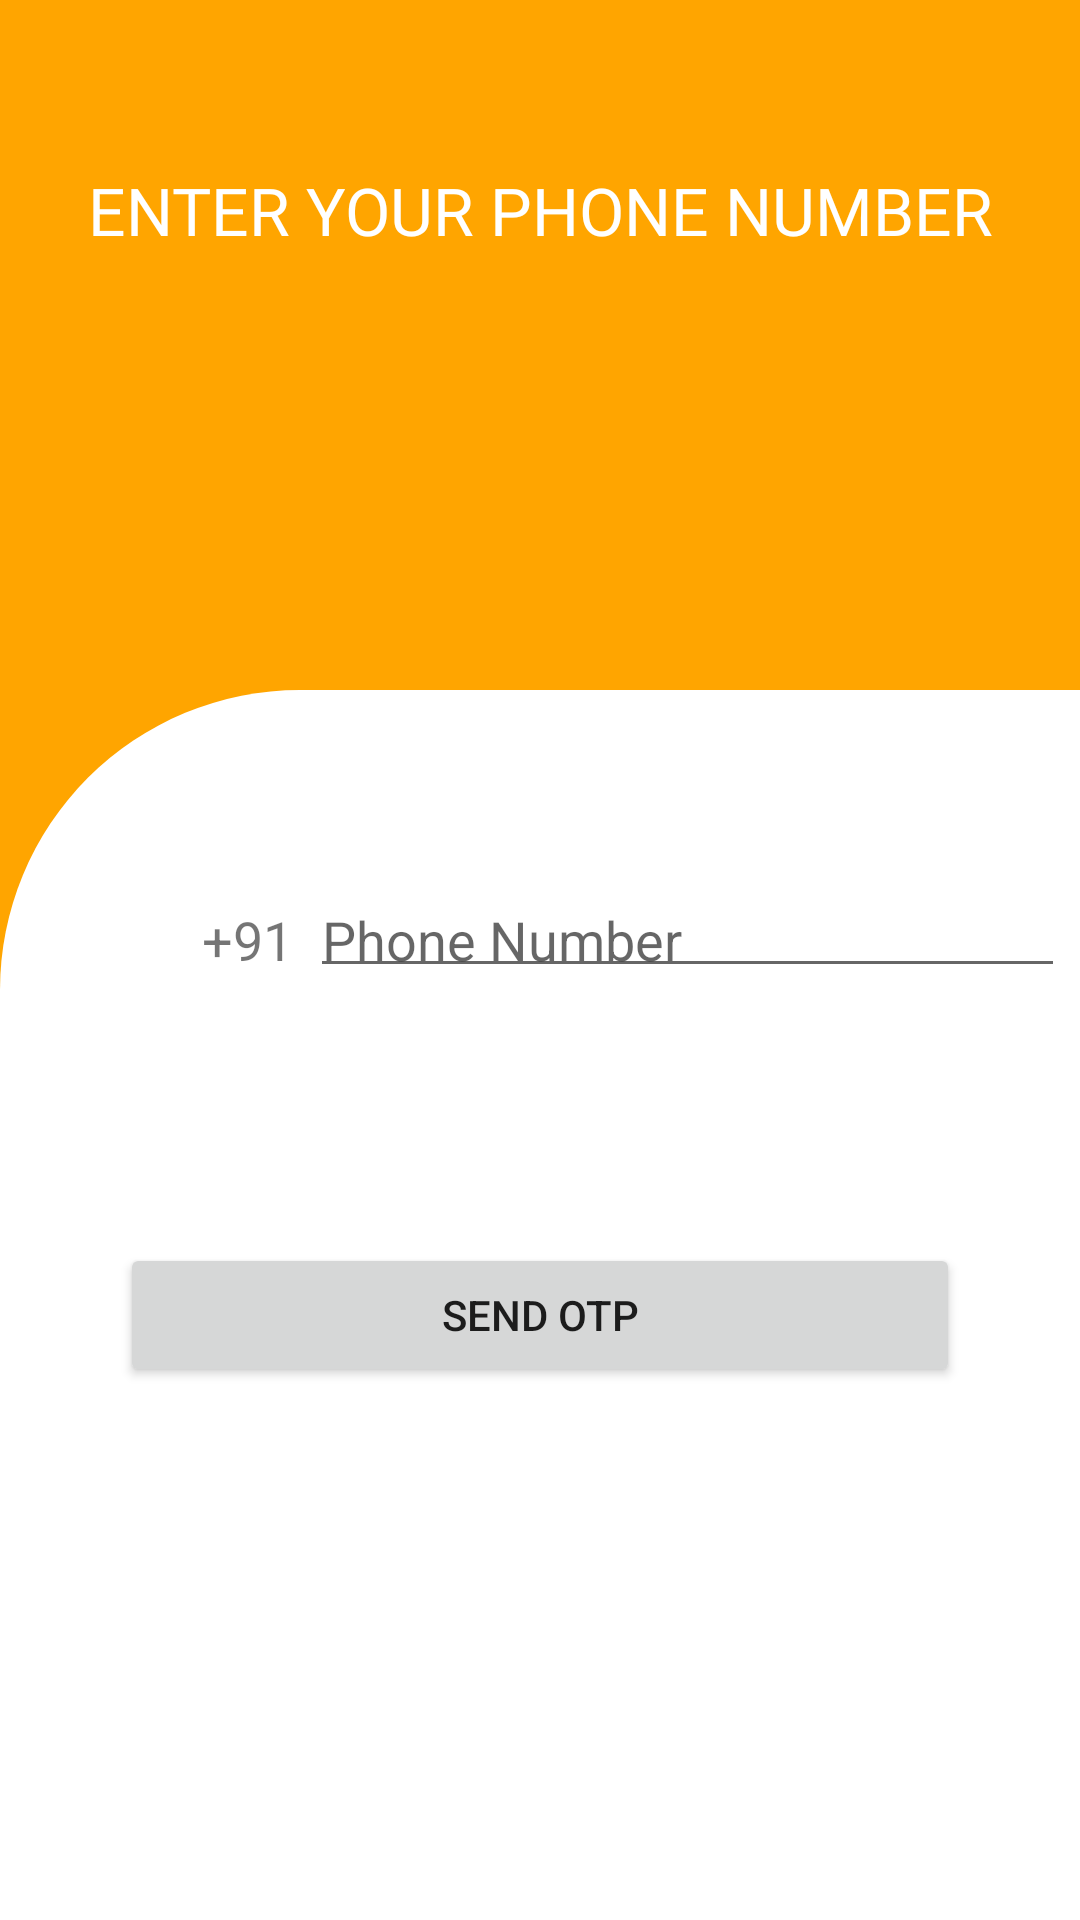

This screen was rendered from an Android layout file. Write that file and the resources it references.
<!-- AndroidManifest.xml: application theme Theme.MyEcomApplication -->
<!-- res/layout/activity_otp.xml -->
<?xml version="1.0" encoding="utf-8"?>
<LinearLayout xmlns:android="http://schemas.android.com/apk/res/android"
    xmlns:app="http://schemas.android.com/apk/res-auto"
    xmlns:tools="http://schemas.android.com/tools"
    android:layout_width="match_parent"
    android:layout_height="match_parent"
    android:background="@drawable/cool_stuff"
    android:orientation="vertical"
    tools:context=".verfication.OtpActivity">

    <TextView
        android:layout_width="match_parent"
        android:layout_height="120dp"
        android:text="Enter Your Phone Number"
        android:id="@+id/phNumberTv"
        android:textSize="22sp"
        android:textColor="@color/white"
        android:fontFamily="@font/highland_gothic_flf_bold"
        android:gravity="center"
        android:textAllCaps="true"
        android:visibility="visible"
        tools:visibility="gone"
        />

    <TextView
        android:id="@+id/verifyOtpTv"
        android:layout_width="match_parent"
        android:layout_height="wrap_content"
        android:text="VERIFY OTP"
        android:textAllCaps="true"
        android:textColor="@color/white"
        android:layout_marginTop="90dp"
        android:gravity="center"
        android:textSize="22sp"
        android:fontFamily="@font/highland_gothic_flf_bold"
        android:visibility="gone"
        tools:visibility="visible"
        />

    <TextView
        android:layout_width="match_parent"
        android:layout_height="wrap_content"
        android:layout_marginStart="10dp"
        android:layout_marginTop="60dp"
        android:layout_marginEnd="10dp"
        android:background="@color/logo_color"
        android:fontFamily="@font/highland_gothic_flf_bold"
        android:text="@string/send_otp"
        android:textAlignment="center"
        android:textAllCaps="true"
        android:textColor="@color/material_on_primary_emphasis_high_type"
        android:textSize="24sp"
        android:id="@+id/sendOtpTv"
        android:visibility="gone"

       />


    <TextView
        android:layout_width="match_parent"
        android:layout_height="wrap_content"
        android:layout_marginStart="10dp"
        android:layout_marginTop="35dp"
        android:layout_marginEnd="10dp"
        android:text="@string/otp_sent_to_phone"
        android:textAlignment="center"
        android:visibility="gone"
        android:id="@+id/sentOtpMsgTv"
        android:textColor="@color/places_text_black_alpha_87"
        tools:visibility="visible"
        android:textSize="16sp" />

    <LinearLayout
        android:layout_marginTop="162dp"
        android:layout_width="match_parent"
        android:layout_height="wrap_content"
        android:orientation="horizontal"
        android:layout_marginStart="15dp"
        android:padding="5dp"
        android:id="@+id/phoneNumberLL"
        android:visibility="visible"
        tools:visibility="gone"
        >

        <ImageView
            android:layout_width="0dp"
            android:layout_height="match_parent"
            android:layout_weight="1"
            android:src="@drawable/ic_india"
            />

        <TextView
            android:layout_width="0dp"
            android:layout_height="match_parent"
            android:layout_weight="1"
            android:padding="1dp"
            android:text="+91"
            android:textSize="18sp"
            android:gravity="center"
            />

        <EditText
            android:id="@+id/phoneNoEdtPhone"
            android:padding="4dp"
            android:layout_width="0dp"
            android:layout_height="wrap_content"
            android:layout_weight="6"
            android:hint="@string/phone_no"
            />

    </LinearLayout>


    <com.chaos.view.PinView
        android:id="@+id/pin_view"
        style="@style/PinWidget.PinView"
        android:layout_width="wrap_content"
        android:layout_height="wrap_content"
        android:layout_gravity="center_horizontal"
        android:layout_marginTop="145dp"
        android:cursorVisible="true"
        android:inputType="number"
        android:itemBackground="#65EAEAEA"
        app:cursorColor="@color/black"
        app:hideLineWhenFilled="true"
        app:itemCount="6"
        app:itemHeight="55dp"
        app:itemRadius="8dp"
        app:itemWidth="55dp"
        app:lineColor="@color/logo_color"
        android:visibility="gone"
        tools:visibility="visible"
        app:lineWidth="2dp" />

    <Button
        android:id="@+id/sendOtpBtn"
        android:layout_marginTop="80dp"
        android:layout_width="match_parent"
        android:layout_height="wrap_content"
        android:text="@string/send_otp"
        android:layout_gravity="center"
        android:layout_marginStart="40dp"
        android:layout_marginEnd="40dp"
        android:visibility="visible"
        tools:visibility="gone"
        />

    <Button
        android:id="@+id/otpVerifyBtn"
        style="@style/Widget.MaterialComponents.Button"
        android:layout_width="wrap_content"
        android:layout_height="wrap_content"
        android:layout_gravity="center"
        android:layout_marginTop="55dp"
        android:shadowRadius="@integer/material_motion_duration_medium_1"
        android:text="@string/verify"
        app:elevation="20dp"
        android:visibility="gone"
        tools:visibility="visible"
        />

    <Button
        android:id="@+id/reSendOtpBtn"
        android:layout_width="match_parent"
        android:layout_height="wrap_content"
        android:layout_marginTop="12dp"
        style="@style/Widget.MaterialComponents.Button.TextButton"
        tools:text="@string/resend_otp"
        android:textAllCaps="false"
        android:textColor="@color/purple_700"
        android:fadingEdgeLength="2dp"
        android:visibility="visible"
        tools:visibility="visible"
        android:textSize="15sp"
        />

</LinearLayout>
<!-- resources referenced by this layout -->
<resources>
  <color name="black">#FF000000</color>
  <color name="logo_color">#FFA500</color>
  <color name="purple_700">#FF3700B3</color>
  <color name="white">#FFFFFFFF</color>
  <!-- drawable cool_stuff (drawable) -->
  <?xml version="1.0" encoding="utf-8"?>
  <layer-list xmlns:android="http://schemas.android.com/apk/res/android">
      <item>
          <shape android:shape="rectangle">
              <solid android:color="@color/logo_color" />
              
  
          </shape>
      </item>
      
  
  
      <item
          android:bottom="270dp"
          >
          <shape android:shape="rectangle">
              <solid android:color="#ffffff" />
  
          </shape>
      </item>
  
      <item
          android:bottom="270dp"
          >
          <shape android:shape="rectangle">
              <solid android:color="@color/logo_color" />
              <corners android:bottomRightRadius="60dp"/>
  
              <padding android:top="10dp"/>
          </shape>
      </item>
  
  
  
      <item
  
          android:top="220dp">
          <shape android:shape="rectangle">
              <solid android:color="@color/white" />
              <corners android:topLeftRadius="100dp"/>
  
          </shape>
      </item>
  
  
  </layer-list>
  <string name="otp_sent_to_phone">OTP sent to your registered phone number :</string>
  <string name="phone_no">Phone Number</string>
  <string name="resend_otp">Resend Otp</string>
  <string name="send_otp">Send Otp</string>
  <string name="verify">Verify</string>
  <style name="Theme.MyEcomApplication" parent="Theme.MaterialComponents.DayNight.DarkActionBar">
          
          <item name="colorPrimary">@color/logo_color</item>
          <item name="colorPrimaryVariant">@color/purple_700</item>
          <item name="colorOnPrimary">@color/white</item>
          
          <item name="colorSecondary">@color/teal_200</item>
          <item name="colorSecondaryVariant">@color/teal_700</item>
          <item name="colorOnSecondary">@color/black</item>
          
          
          <item name="android:statusBarColor" tools:targetApi="l">@color/logo_color</item>
          
      </style>
  <color name="teal_200">#FF03DAC5</color>
  <color name="teal_700">#FF018786</color>
</resources>
